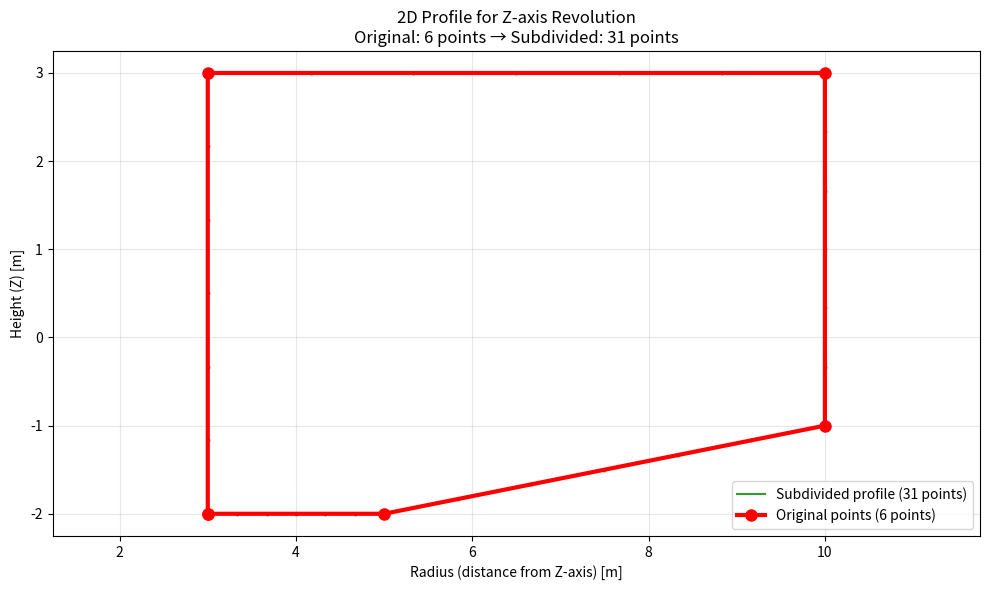

The matplotlib source for this figure:
import numpy as np
import matplotlib.pyplot as plt
import os

def generate_revolution_solid_stl(points, filename="revolution_solid.stl", num_segments=36, z_subdivisions=4, visualize=False, save_plot_path=None):
    """
    Generates a solid of revolution around Z-axis from 3D points and saves as STL.
    Now with configurable Z-axis subdivision for higher element density.
    
    Parameters:
    -----------
    points : array_like
        Points in format [(x1,y1,z1), (x2,y2,z2), ...] (minimum 3 points)
    filename : str
        STL file name
    num_segments : int
        Revolution segments (more = smoother)
    z_subdivisions : int
        Number of subdivisions per Z-axis segment (more = higher density in Z direction)
    visualize : bool
        Show plot
    save_plot_path : str
        Directory to save profile plot
    
    Returns:
    --------
    dict : Solid information
    """
    
    points = np.array(points)
    
    if points.shape[1] != 3:
        raise ValueError("Points must have 3 coordinates (x, y, z)")
    if len(points) < 3:
        raise ValueError("Minimum 3 points required")
    
    def _subdivide_profile_segments(profile, subdivisions_per_segment):
        """Subdivide each linear segment of the profile with more points"""
        if len(profile) < 2:
            return profile
            
        # Check if profile is closed (remove duplicate closing point temporarily)
        is_closed = np.allclose(profile[0], profile[-1], atol=1e-6)
        working_profile = profile[:-1] if is_closed else profile
        
        if len(working_profile) < 2:
            return profile
            
        subdivided_points = []
        
        # Process each segment between consecutive points
        for i in range(len(working_profile)):
            # Add current point
            subdivided_points.append(working_profile[i])
            
            # Get next point (wrap around for closed profiles)
            next_i = (i + 1) % len(working_profile)
            if next_i == 0 and not is_closed:
                break  # Don't process last segment if profile is open
                
            current_point = working_profile[i]
            next_point = working_profile[next_i]
            
            # Create subdivisions between current and next point
            for j in range(1, subdivisions_per_segment):
                t = j / subdivisions_per_segment
                interpolated_point = current_point + t * (next_point - current_point)
                subdivided_points.append(interpolated_point)
        
        subdivided_profile = np.array(subdivided_points)
        
        # Close the profile if it was originally closed
        if is_closed:
            subdivided_profile = np.vstack([subdivided_profile, subdivided_profile[0]])
            
        return subdivided_profile
    
    def _generate_closed_profile(pts, z_subdivisions):
        """Generate closed profile from points with Z-axis subdivision"""
        # Sort by Z coordinate
        sorted_indices = np.argsort(pts[:, 2])
        sorted_points = pts[sorted_indices]
        
        # Calculate radius from Z-axis: r = sqrt(x² + y²)
        radii = np.sqrt(sorted_points[:, 0]**2 + sorted_points[:, 1]**2)
        heights = sorted_points[:, 2]
        
        profile = np.column_stack([radii, heights])
        
        # Close profile if needed
        if not np.allclose(profile[0], profile[-1], atol=1e-6):
            profile = np.vstack([profile, profile[0]])
        
        # Subdivide each segment for higher Z-density
        subdivided_profile = _subdivide_profile_segments(profile, z_subdivisions)
        
        return subdivided_profile
    
    def _create_revolution_solid(profile, num_seg):
        """Create revolution solid vertices and triangles"""
        vertices = []
        triangles = []
        
        angles = np.linspace(0, 2*np.pi, num_seg + 1)
        
        # Generate vertices
        for i, angle in enumerate(angles[:-1]):
            cos_a = np.cos(angle)
            sin_a = np.sin(angle)
            
            for j, point in enumerate(profile):
                radius, height = point
                x = radius * cos_a
                y = radius * sin_a
                z = height
                vertices.append([x, y, z])
        
        vertices = np.array(vertices)
        
        # Generate triangles
        num_profile_points = len(profile)
        
        for i in range(num_seg):
            i_next = (i + 1) % num_seg
            
            for j in range(num_profile_points - 1):
                v1 = i * num_profile_points + j
                v2 = i * num_profile_points + (j + 1)
                v3 = i_next * num_profile_points + j
                v4 = i_next * num_profile_points + (j + 1)
                
                triangles.append([v1, v2, v3])
                triangles.append([v2, v4, v3])
        
        return vertices, np.array(triangles)
    
    def _calculate_normal(v1, v2, v3):
        """Calculate triangle normal"""
        edge1 = v2 - v1
        edge2 = v3 - v1
        normal = np.cross(edge1, edge2)
        norm_magnitude = np.linalg.norm(normal)
        if norm_magnitude > 1e-10:
            return normal / norm_magnitude
        else:
            return np.array([0, 0, 1])
    
    def _save_stl(vertices, triangles, fname):
        """Save solid in STL format"""
        with open(fname, 'w') as f:
            f.write("solid revolution_solid\n")
            
            for tri in triangles:
                v1, v2, v3 = vertices[tri[0]], vertices[tri[1]], vertices[tri[2]]
                normal = _calculate_normal(v1, v2, v3)
                
                f.write(f"  facet normal {normal[0]:.6f} {normal[1]:.6f} {normal[2]:.6f}\n")
                f.write("    outer loop\n")
                f.write(f"      vertex {v1[0]:.6f} {v1[1]:.6f} {v1[2]:.6f}\n")
                f.write(f"      vertex {v2[0]:.6f} {v2[1]:.6f} {v2[2]:.6f}\n")
                f.write(f"      vertex {v3[0]:.6f} {v3[1]:.6f} {v3[2]:.6f}\n")
                f.write("    endloop\n")
                f.write("  endfacet\n")
            
            f.write("endsolid revolution_solid\n")
    
    def _visualize_profile_and_solid(profile, vertices, triangles, original_profile, save_path=None):
        """Visualize 2D profile showing original and subdivided points"""
        fig = plt.figure(figsize=(10, 6))
        ax = fig.add_subplot(111)
        
        # Plot subdivided profile
        ax.plot(profile[:, 0], profile[:, 1], 'g-', linewidth=1.5, alpha=0.8, 
                label=f'Subdivided profile ({len(profile)} points)')
        ax.plot(profile[:, 0], profile[:, 1], 'go', markersize=2, alpha=0.6)
        
        # Plot original profile points
        ax.plot(original_profile[:, 0], original_profile[:, 1], 'ro-', 
                linewidth=3, markersize=8, label=f'Original points ({len(original_profile)} points)')
        
        ax.set_xlabel('Radius (distance from Z-axis) [m]')
        ax.set_ylabel('Height (Z) [m]')
        ax.set_title(f'2D Profile for Z-axis Revolution\nOriginal: {len(original_profile)} points → Subdivided: {len(profile)} points')
        ax.grid(True, alpha=0.3)
        ax.legend()
        ax.axis('equal')
        
        plt.tight_layout()
        
        if save_path:
            plot_filename = os.path.join(save_path, "profile_plot_subdivided.png")
            plt.savefig(plot_filename, dpi=300, bbox_inches='tight')
        
        if visualize:
            plt.show()
        else:
            plt.close()
    
    # Generate original profile for comparison
    sorted_indices = np.argsort(points[:, 2])
    sorted_points = points[sorted_indices]
    radii = np.sqrt(sorted_points[:, 0]**2 + sorted_points[:, 1]**2)
    heights = sorted_points[:, 2]
    original_profile = np.column_stack([radii, heights])
    if not np.allclose(original_profile[0], original_profile[-1], atol=1e-6):
        original_profile = np.vstack([original_profile, original_profile[0]])
    
    # Generate subdivided profile and solid using the configurable z_subdivisions parameter
    profile = _generate_closed_profile(points, z_subdivisions)
    vertices, triangles = _create_revolution_solid(profile, num_segments)
    
    # Save STL
    _save_stl(vertices, triangles, filename)
    
    # Visualize if requested
    if visualize or save_plot_path:
        _visualize_profile_and_solid(profile, vertices, triangles, original_profile, save_path=save_plot_path)
    
    # Get file size
    file_size = os.path.getsize(filename) if os.path.exists(filename) else 0
    
    return {
        'filename': filename,
        'num_vertices': len(vertices),
        'num_triangles': len(triangles),
        'file_size_bytes': file_size,
        'num_original_points': len(points),
        'num_profile_points': len(profile),
        'subdivision_factor': z_subdivisions,
        'vertices': vertices,
        'triangles': triangles,
        'profile': profile,
        'original_points': points,
        'original_profile': original_profile
    }


if __name__ == "__main__":
    # Example usage - same input as before
    P = np.array([
        [3, 0, -2],   # P1
        [5, 0, -2],   # P2
        [10, 0, -1],  # P3
        [10, 0, 3],   # P4
        [3, 0, 3]     # P5
    ])
    
    result = generate_revolution_solid_stl(
        points=P,
        filename="test_solid_subdivided.stl",
        num_segments=36,
        z_subdivisions=6,  # Now configurable!
        visualize=True
    )
    
    print(f"STL created: {result['filename']}")
    print(f"Original points: {result['num_original_points']}")
    print(f"Subdivided profile points: {result['num_profile_points']}")
    print(f"Z subdivisions per segment: {result['subdivision_factor']}")
    print(f"Vertices: {result['num_vertices']}")
    print(f"Triangles: {result['num_triangles']}")
